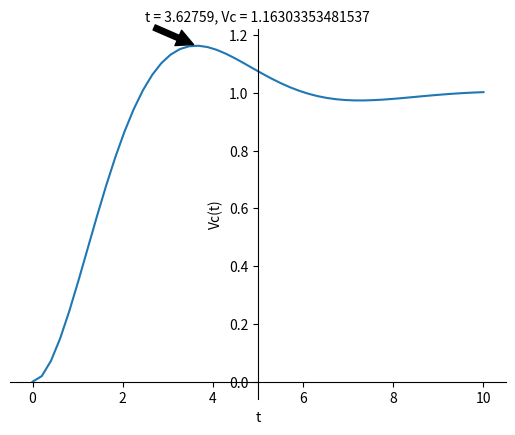

Generate this figure with matplotlib:
import matplotlib.pyplot as plt
import numpy as np
from math import exp

e = exp(1)

fig = plt.figure()
ax = fig.add_subplot(1, 1, 1)
ax.spines['left'].set_position('center')
ax.spines['bottom'].set_position('zero')
ax.spines['right'].set_color('none')
ax.spines['top'].set_color('none')
ax.xaxis.set_ticks_position('bottom')
ax.yaxis.set_ticks_position('left')
plt.ylabel('Vc(t)')
plt.xlabel('t')

t = np.linspace(0, 10)

r = 2 * e**(-t/2) / 3**(1/2) * np.sin(3**(1/2) * t / 2)

vc = 1 - e**(-t/2) * (3**(1/2)/3 * np.sin(3**(1/2)/2 * t) + np.cos(3**(1/2)/2 * t))


plt.annotate('t = 3.62759, Vc = 1.16303353481537', xy=(3.62759, 1.16303353481537), xytext=(2.5, 1.25),
             arrowprops=dict(facecolor='black', shrink=0.05),)

plt.plot(t, vc)

y = 1 - e**(-3.62759/2) * (3**(1/2)/3 * np.sin(3**(1/2)/2 * 3.62759) + np.cos(3**(1/2)/2 * 3.62759))
print(y)

plt.show()
